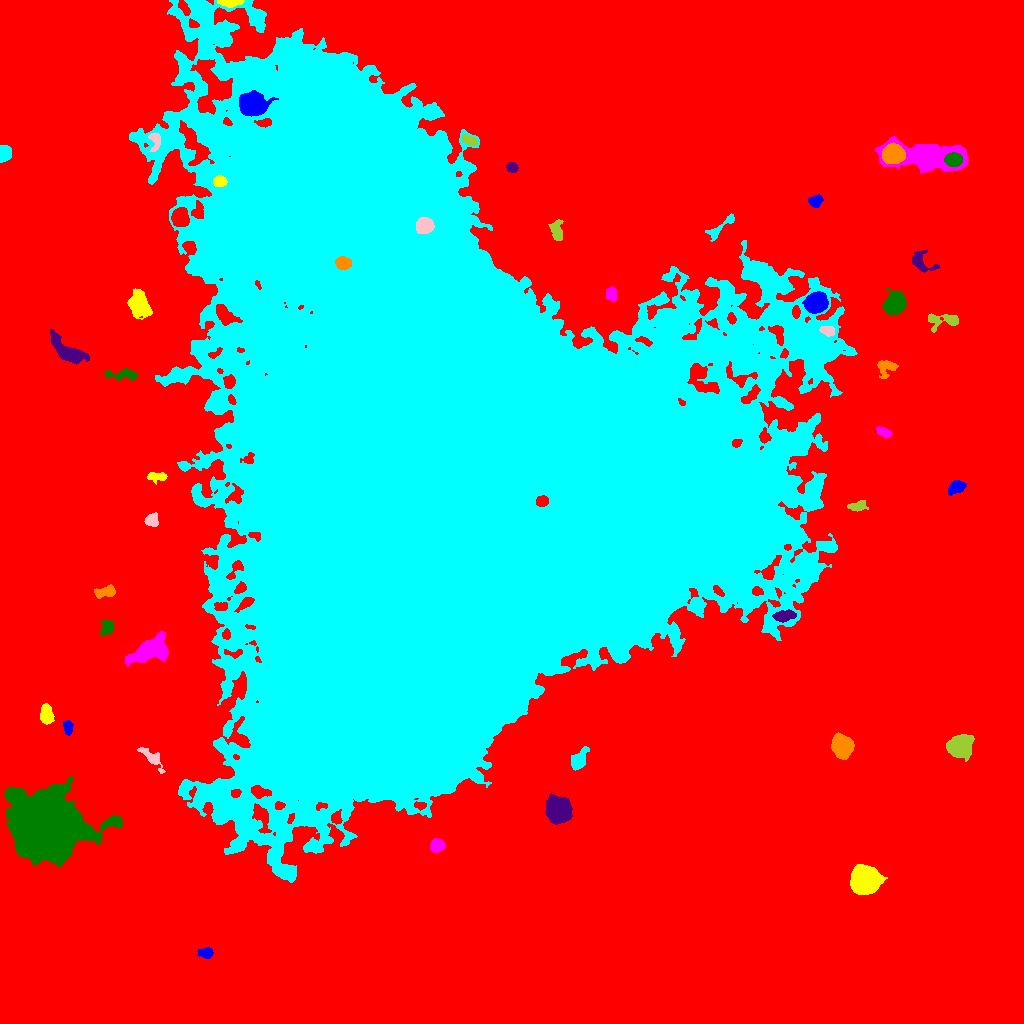

Source data for this figure (header and first rows):
ID, X, Y, A, B, theta, total_flux, mu_max, mu_median, mu_mean, R_fwhm, R_e, R10, R90, x_start, x_end, y_start, y_end, area, greylevel
0, 507.1, 520.8, 333.1, 286.1, 0.1753, 5260855, 27.0, 7.0, 7.384, 184.5, 241, 95.03, 383.2, 0, 1023, 0, 1023, 712503, 7.384
1, 206.6, 70.39, 3.387, 2.362, 0.004463, 550.0, 9.0, 3.0, 3.767, 4.26, 3.478, 1.382, 5.585, 197, 213, 65, 76, 146, 20.77
2, 864.4, 142.5, 5.886, 5.478, 0.3902, 35996, 155.0, 29.0, 44.06, 7.442, 6.979, 2.764, 11.98, 850, 887, 129, 159, 817, 60.06
3, 437.1, 177.8, 3.282, 2.933, 0.3757, 1421, 18.0, 7.0, 7.723, 4.983, 3.989, 1.596, 6.333, 430, 445, 171, 185, 184, 23.72
4, 45.82, 198.9, 14.85, 13.58, -0.3024, 200392, 237.0, 20.0, 37.3, 10.06, 15.92, 5.323, 30.12, 4, 122, 157, 247, 5372, 55.3
5, 558.9, 212.6, 5.203, 5.125, 1.351, 22055, 112.0, 25.0, 33.98, 6.979, 6.408, 2.523, 10.79, 545, 572, 199, 230, 649, 49.98
6, 842.2, 276.7, 5.371, 4.499, -1.151, 6640, 33.0, 13.0, 14.28, 7.59, 6.358, 2.585, 9.997, 831, 854, 264, 291, 465, 30.28
7, 578.4, 262.8, 4.868, 2.977, 0.9627, 2752, 27.0, 8.0, 10.08, 5.293, 4.514, 1.784, 7.527, 571, 589, 253, 277, 273, 26.08
8, 151, 266, 8.462, 2.651, -0.7602, 565.0, 5.0, 2.0, 2.297, 5.47, 5.015, 1.871, 7.736, 137, 165, 250, 276, 246, 21.3
9, 959.2, 277.5, 6.129, 4.654, 0.4321, 5089, 24.0, 8.0, 9.27, 8.019, 6.723, 2.646, 10.63, 946, 974, 262, 289, 549, 26.27
10, 900, 300.1, 2.985, 2.262, 0.9841, 460.0, 8.0, 4.0, 3.651, 4.583, 3.338, 1.262, 5.171, 894, 906, 294, 306, 126, 20.65
11, 67.83, 296.1, 3.436, 2.092, -1.518, 400.0, 6.0, 3.0, 3.15, 5.046, 3.478, 1.382, 5.293, 63, 73, 288, 303, 127, 22.15
12, 46.22, 308.5, 4.334, 2.724, -1.448, 1560, 17.0, 6.0, 6.61, 4.886, 4.297, 1.693, 7.001, 40, 54, 299, 320, 236, 23.61
13, 150.3, 373.6, 9.542, 4.915, 0.4448, 5951, 30.0, 6.0, 7.629, 5.67, 7.378, 2.585, 13.07, 125, 168, 357, 392, 780, 23.63
14, 106.9, 396.2, 3.779, 2.743, 1.208, 572.0, 7.0, 3.0, 3.269, 4.983, 3.989, 1.596, 6.18, 100, 113, 388, 403, 175, 20.27
15, 784.7, 407.6, 5.386, 2.443, 0.1446, 1006, 9.0, 5.0, 4.511, 6.024, 4.687, 1.871, 7.181, 772, 796, 401, 414, 223, 29.51
16, 105.1, 431.4, 5.012, 2.358, 0.2719, 672.0, 8.0, 3.0, 3.262, 5.262, 4.146, 1.596, 6.58, 94, 115, 425, 439, 206, 20.26
17, 730.6, 458.4, 8.379, 4.875, -0.1684, 811.0, 7.0, 3.0, 2.685, 4.514, 5.441, 1.954, 8.463, 718, 745, 447, 471, 302, 35.69
18, 151.6, 503.2, 3.27, 2.898, 0.8353, 584.0, 8.0, 3.5, 3.65, 5.046, 3.868, 1.493, 6.103, 144, 158, 497, 511, 160, 21.65
19, 858.4, 517.6, 4.596, 2.276, 0.1734, 434.0, 7.0, 2.0, 2.646, 3.785, 3.827, 1.382, 6.129, 847, 868, 512, 523, 164, 21.65
20, 542.2, 522.3, 2.764, 2.411, 0.3666, 2860, 48.0, 21.5, 22.34, 4.222, 3.338, 1.382, 5.262, 536, 548, 517, 528, 128, 211.3
21, 956, 536.1, 4.232, 2.796, 0.4997, 1002, 10.0, 5.0, 4.888, 5.809, 4.334, 1.784, 6.817, 948, 966, 528, 543, 205, 22.89
22, 156.8, 546.9, 5.444, 2.08, -0.03368, 439.0, 7.0, 2.5, 2.744, 3.868, 3.7, 1.382, 5.944, 147, 167, 539, 551, 160, 20.74
23, 884.3, 590.9, 3.812, 2.014, -0.4279, 533.0, 11.0, 3.0, 3.948, 3.038, 3.385, 1.262, 5.557, 876, 892, 585, 597, 135, 20.95
24, 124.5, 648.9, 8.722, 2.422, -0.04415, 646.0, 8.0, 2.0, 2.658, 4.787, 4.442, 1.596, 7.136, 105, 137, 643, 655, 243, 21.66
25, 67.51, 671.2, 9.043, 3.879, -0.6007, 3615, 22.0, 5.0, 6.502, 6.18, 6.024, 2.326, 10.72, 50, 89, 659, 694, 556, 24.5
26, 886.2, 656, 4.975, 4.284, 0.4086, 641.0, 5.0, 3.0, 2.716, 6.676, 5.14, 2.111, 7.632, 877, 898, 645, 663, 236, 21.72
27, 466, 540.6, 153.4, 114.3, -1.208, 9946241, 202.0, 21.0, 31.53, 64.63, 136.8, 48.12, 251.2, 129, 857, 141, 1023, 315476, 45.53
28, 827.6, 692.7, 3.64, 2.105, -0.2698, 775.0, 12.0, 5.0, 5.741, 4.618, 3.523, 1.382, 5.557, 819, 834, 687, 697, 135, 33.74
29, 944.8, 702.8, 9.829, 3.521, 0.01215, 629.0, 7.0, 2.0, 2.083, 4.107, 4.687, 1.693, 7.959, 928, 958, 691, 710, 302, 19.08
30, 996.1, 726.1, 8.389, 3.352, -1.114, 943.0, 8.0, 2.5, 2.875, 6.308, 5.046, 1.954, 8.038, 980, 1007, 714, 743, 328, 19.88
31, 816.2, 720.2, 4.671, 3.978, 0.335, 11336, 82.0, 19.0, 25.71, 5.971, 5.412, 2.111, 9.045, 802, 828, 710, 732, 441, 49.71
32, 138.7, 719.6, 5.731, 4.215, -1.205, 3753, 25.0, 6.0, 7.521, 5.585, 5.944, 2.326, 10.06, 127, 152, 704, 735, 499, 28.52
33, 611, 729.4, 3.319, 2.594, -1.54, 613.0, 10.0, 4.0, 4.257, 4.37, 3.656, 1.382, 5.698, 605, 617, 722, 737, 144, 25.26
34, 894.8, 719.1, 4.856, 4.111, 0.7858, 8314, 55.0, 14.0, 18.27, 6.383, 5.557, 2.257, 9.184, 882, 906, 709, 735, 455, 37.27
35, 921.4, 761.1, 6.936, 4.34, -0.6439, 900.0, 7.0, 3.0, 3.333, 5.917, 5.202, 2.034, 8.156, 912, 939, 751, 773, 270, 19.33
36, 343.3, 760.3, 3.44, 2.795, -0.1496, 2590, 31.0, 13.0, 13.78, 4.983, 4.029, 1.596, 6.308, 335, 351, 754, 767, 188, 69.78
37, 721.2, 796.6, 10.69, 2.446, 0.727, 725.0, 7.0, 3.0, 3.222, 5.171, 4.754, 1.784, 7.506, 705, 734, 782, 810, 225, 19.22
38, 424.4, 797.9, 3.77, 3.347, 0.306, 5351, 51.0, 18.0, 20.19, 5.441, 4.583, 1.784, 7.291, 416, 434, 790, 806, 265, 81.19
39, 556.5, 792, 5.553, 2.865, -1.412, 885.0, 9.0, 4.0, 4.078, 5.232, 4.754, 1.784, 7.225, 548, 563, 783, 804, 217, 20.08
40, 180, 805.7, 4.047, 3.609, 1.45, 6976, 60.0, 20.0, 22.95, 5.642, 4.853, 1.954, 7.838, 171, 189, 797, 816, 304, 51.95
41, 815.8, 822.3, 3.106, 2.588, 0.3638, 611.0, 9.0, 4.0, 4.073, 4.406, 3.568, 1.382, 5.698, 808, 823, 816, 829, 150, 21.07
42, 219.5, 842.1, 2.913, 2.439, -0.001783, 1296, 22.0, 8.0, 9.191, 4.107, 3.385, 1.382, 5.47, 213, 227, 837, 848, 141, 49.19
43, 929.7, 866.2, 16.56, 6.047, -0.06685, 38674, 119.0, 16.0, 24.97, 7.181, 9.373, 3.338, 17.3, 875, 968, 850, 887, 1549, 39.97
44, 953.9, 863.7, 3.885, 2.93, 0.05217, 5734, 63.0, 24.0, 25.6, 5.078, 4.37, 1.784, 6.887, 944, 962, 857, 871, 224, 84.6
45, 512.1, 856.2, 2.613, 2.362, -0.05118, 660.0, 12.0, 6.0, 6.055, 4.26, 3.192, 1.262, 4.983, 506, 518, 851, 861, 109, 26.06
46, 893.1, 869.2, 4.625, 4.129, 0.07625, 15251, 104.0, 32.0, 37.56, 6.257, 5.557, 2.185, 9.062, 882, 905, 860, 881, 406, 70.56
47, 3.795, 869.9, 3.618, 2.791, 1.39, 4851, 59.0, 22.0, 25.94, 4.82, 3.868, 1.596, 6.206, 0, 11, 861, 878, 187, 41.94
48, 154.9, 882.2, 5.381, 2.76, -1.529, 640.0, 7.0, 4.0, 3.951, 5.726, 4.222, 1.693, 6.283, 148, 160, 872, 890, 162, 27.95
49, 469.6, 883, 4.027, 1.934, -0.3518, 583.0, 10.0, 4.0, 4.225, 4.26, 3.613, 1.382, 5.585, 462, 477, 878, 889, 138, 27.22
50, 782.9, 903.5, 2.384, 2.085, 0.8609, 471.0, 10.0, 5.0, 5.065, 3.949, 2.877, 1.128, 4.514, 778, 788, 898, 908, 93, 22.06
51, 252.5, 918.6, 5.636, 4.831, 0.007531, 21184, 116.0, 23.0, 33, 6.604, 6.383, 2.459, 10.88, 239, 278, 907, 933, 642, 66
52, 231.1, 1021, 5.591, 1.54, 0.02354, 1174, 21.0, 6.5, 7.338, 3.742, 3.478, 1.262, 5.642, 217, 244, 1016, 1023, 160, 31.34
